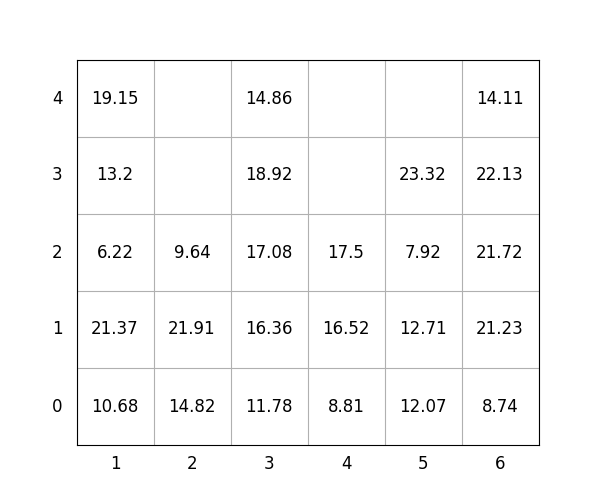

The table this chart was drawn from, first rows:
idx, loc_x, loc_y, loc_z, weight, group, score, seq, reloc, size(ft)
1, 6, 0, 0, 8.74, 1, 108.7, 1, 0, 20
2, 4, 0, 0, 8.81, 3, 308.8, 2, 0, 20
3, 6, 0, 1, 21.23, 1, 121.2, 3, 0, 20
4, 6, 0, 2, 21.72, 2, 221.7, 4, 0, 20
5, 4, 0, 1, 16.52, 3, 316.5, 5, 0, 20
6, 4, 0, 2, 17.5, 3, 317.5, 6, 0, 20
7, 5, 0, 0, 12.07, 1, 112.1, 7, 0, 20
8, 1, 0, 0, 10.68, 0, 10.68, 8, 0, 20
9, 6, 0, 3, 22.13, 2, 222.1, 9, 0, 20
10, 5, 0, 1, 12.71, 1, 112.7, 10, 0, 20
11, 1, 0, 1, 21.37, 0, 21.37, 11, 0, 20
12, 1, 0, 2, 6.22, 1, 106.2, 12, 0, 20
13, 6, 0, 4, 14.11, 3, 314.1, 13, 0, 20
14, 3, 0, 0, 11.78, 0, 11.78, 14, 0, 20
15, 5, 0, 2, 7.92, 2, 207.9, 15, 0, 20
16, 5, 0, 3, 23.32, 2, 223.3, 16, 0, 20
17, 1, 0, 3, 13.2, 1, 113.2, 17, 0, 20
18, 1, 0, 4, 19.15, 1, 119.2, 18, 0, 20
19, 3, 0, 1, 16.36, 0, 16.36, 19, 0, 20
20, 3, 0, 2, 17.08, 1, 117.1, 20, 0, 20
21, 2, 0, 0, 14.82, 0, 14.82, 21, 0, 20
22, 3, 0, 3, 18.92, 1, 118.9, 22, 0, 20
23, 3, 0, 4, 14.86, 2, 214.9, 23, 0, 20
24, 2, 0, 1, 21.91, 0, 21.91, 24, 0, 20
25, 2, 0, 2, 9.64, 1, 109.6, 25, 0, 20
